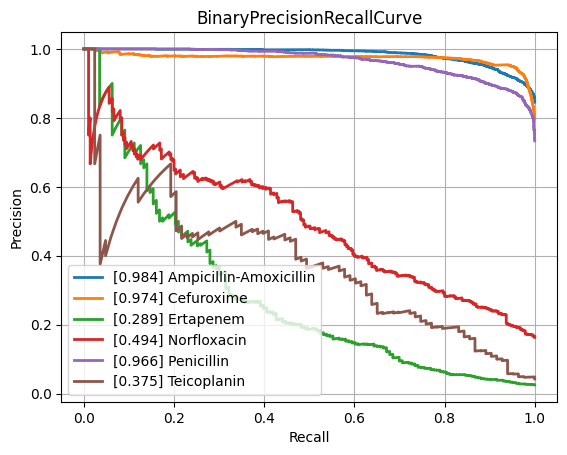

Source data for this figure (header and first rows):
class, PrecisionRecallAUC, FrequencyPositiveClass, n_positives, n_negatives
Amikacin, 0.8552, 0.1711, 1111, 5382
Amoxicillin-Clavulanic acid, 0.8715, 0.412, 4204, 5999
Ampicillin, 0.9501, 0.6364, 10010, 5719
Ampicillin-Amoxicillin, 0.9843, 0.8453, 5567, 1019
Cefazolin, 0.9068, 0.4576, 967, 1146
Cefepime, 0.8483, 0.3055, 3537, 8042
Cefpodoxime, 0.8063, 0.3521, 493, 907
Ceftazidime, 0.8117, 0.2676, 4421, 12101
Ceftriaxone, 0.7793, 0.2719, 3764, 10078
Cefuroxime, 0.9741, 0.7961, 6591, 1688
Ciprofloxacin, 0.8083, 0.2863, 6582, 16405
Clindamycin, 0.9008, 0.4978, 5611, 5661
Colistin, 0.9657, 0.1706, 747, 3632
Cotrimoxazole, 0.8032, 0.3212, 8111, 17142
Ertapenem, 0.2887, 0.02544, 143, 5478
Erythromycin, 0.9109, 0.5533, 5620, 4537
Fosfomycin, 0.7542, 0.2105, 1843, 6914
Fosfomycin-Trometamol, 0.5141, 0.2382, 304, 972
Fusidic acid, 0.7625, 0.3177, 855, 1836
Gentamicin, 0.9566, 0.4473, 9230, 11403
Imipenem, 0.9484, 0.326, 7693, 15906
Levofloxacin, 0.8943, 0.3663, 3378, 5845
Meropenem, 0.7529, 0.1331, 2436, 15860
Mupirocin, 0.9233, 0.1115, 155, 1235
Nitrofurantoin, 0.7314, 0.1065, 380, 3187
Norfloxacin, 0.4939, 0.1631, 285, 1462
Oxacillin, 0.8865, 0.4155, 2791, 3926
Penicillin, 0.9659, 0.7334, 2811, 1022
Piperacillin-Tazobactam, 0.8108, 0.3163, 6313, 13644
Rifampicin, 0.4947, 0.03883, 280, 6931
Teicoplanin, 0.3753, 0.04285, 83, 1854
Tetracycline, 0.7387, 0.2432, 1706, 5308
Tobramycin, 0.8408, 0.2275, 1265, 4295
Vancomycin, 0.7669, 0.04562, 594, 12428
micro, 0.8872, 0.3341, , 
macro, 0.7964, NaN, , 
